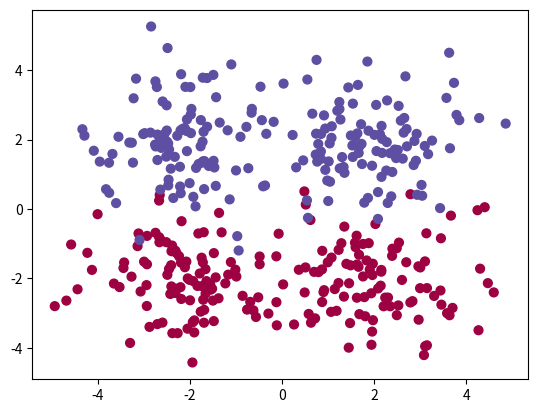

Reproduce this figure in Python.
"""
Avec ce programme, on cherche à différencier les personnes malades
des personnes saines à partir de leur taux de globules blancs et 
de globules rouges

DATASET = [features, targets]
features = [taux_globules_blanc_1   taux_globules_rouges_1
.                   ...                     ...           ]
targets = [0 pour malade, 1 pour positif
.                       ...             ]

On va utiliser un neurone :
    - Prends une ligne des features
    - Leur attribut des poids et un biais
    - Fait une pré-activation
    - Normalise la pré-activation grâce à l'activation
    - Sort l'activation

On détermine ensuite pour chaque personne une erreur (cost) sur la 
sortie du neurone en comparant avec les targets (résultats attendus)

À partir de ce cost, on ajuste les poids et biais en faisant une 
moyenne de leurs gradients pour chaque personne
"""

import numpy as np
import matplotlib.pyplot as plt


def init_variables():
    """
        Initialise les variables du modèle (poids et biais)
    """
    weights = np.random.normal(size=2)
    bias = 0
    return weights, bias

def get_dataset():
    """
        Procédure générant une dataset aléatoire
    """
    # Nombre de lignes par classe
    row_per_class = 100
    # Génération des lignes sous forme de matrice
    sick = np.random.randn(row_per_class, 2) + np.array([-2, -2])
    healthy = np.random.randn(row_per_class, 2) + np.array([2, 2])

    sick2 = np.random.randn(row_per_class, 2) + np.array([2, -2])
    healthy2 = np.random.randn(row_per_class, 2) + np.array([-2, 2])

    features = np.vstack([sick, sick2, healthy, healthy2])
    targets = np.concatenate((np.zeros(row_per_class * 2), np.zeros(row_per_class * 2) + 1))

    return features, targets

def pre_activation(features, weights, bias):
    """
        Calcule la pré-activation
    """
    return np.dot(features, weights) + bias

def activation(z):
    """
        Calcul l'activation
    """
    return 1 / (1 + np.exp(-z))

def derivative_activation(z):
    """
    """
    return activation(z) * (1 - activation(z))

def predict(features, weights, bias):
    """
    """
    z = pre_activation(features, weights, bias)
    y = activation(z)
    return np.round(y)

def cost(predictions, targets):
    """
    """
    return np.mean( (predictions - targets)**2 )

def train(features, targets, weights, bias):
    """
    """

    epochs = 100
    learning_rate = 0.1

    # Affichage de la précision
    predictions = predict(features, weights, bias)
    print("Accuracy = ", np.mean(predictions == targets))

    # Affichage des points
    plt.scatter(features[:, 0], features[:, 1], s=40, c=targets, cmap=plt.cm.Spectral)
    plt.show()

    for epoch in range(epochs):
        if epoch % 10 == 0:
            predictions = activation(pre_activation(features, weights, bias))
            print("Cost = %s" % cost(predictions, targets))
        # Initialisation du gradient
        weights_gradients = np.zeros(weights.shape)
        bias_gradient = 0
        # Parcours des lignes
        for feature, target in zip(features, targets):
            # calcul de la prédiction
            z = pre_activation(feature, weights, bias)
            y = activation(z)
            # Mise à jour des gradients
            weights_gradients += (y - target) * derivative_activation(z) * feature
            bias_gradient += (y - target) * derivative_activation(z)
        # mise à jour des variables
        weights = weights - learning_rate * weights_gradients
        bias = bias - learning_rate * bias_gradient
    
    predictions = predict(features, weights, bias)
    print("Accuracy = ", np.mean(predictions == targets))




if __name__ == '__main__':
    # Dataset
    features, targets = get_dataset()
    # Variables
    weights, bias = init_variables()
    train(features, targets, weights, bias)
    pass